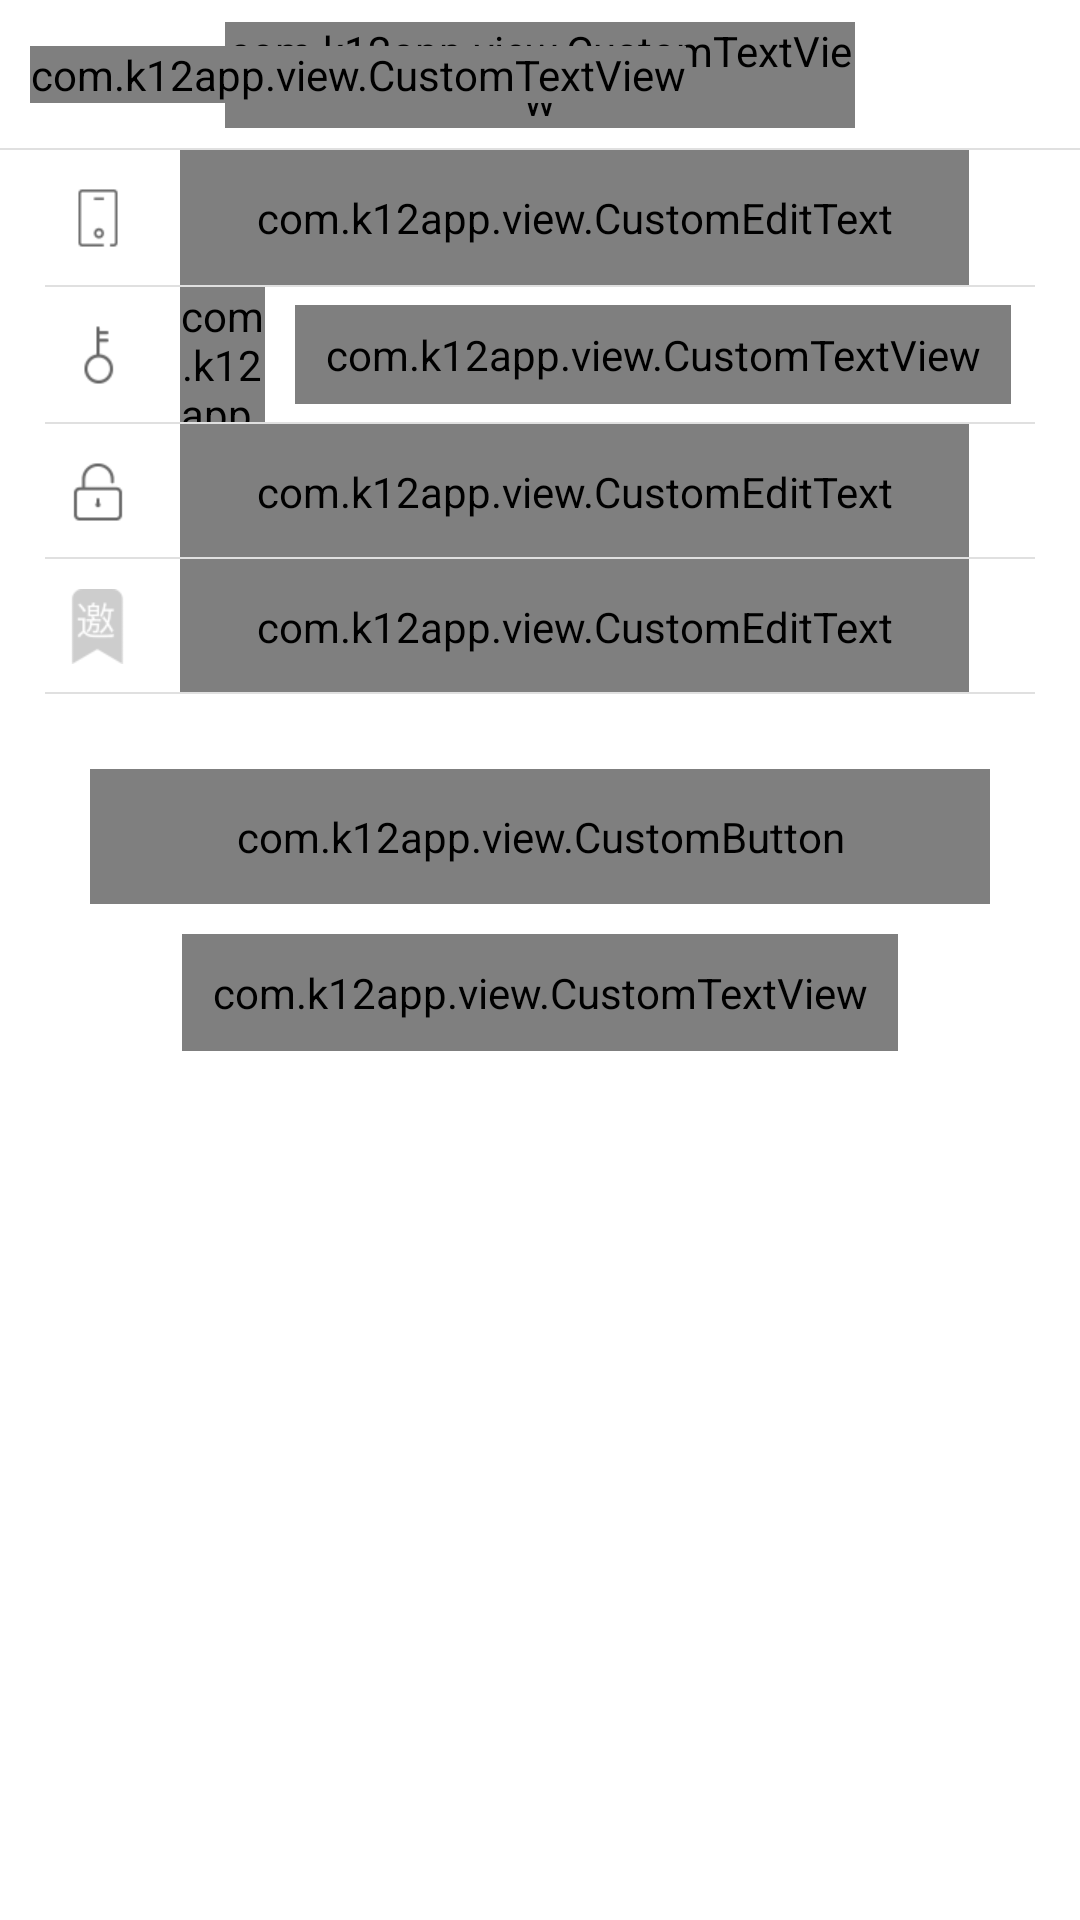

This screen was rendered from an Android layout file. Write that file and the resources it references.
<!-- AndroidManifest.xml: application theme android:Theme.Light.NoTitleBar -->
<!-- res/layout/frg_reg.xml -->
<?xml version="1.0" encoding="utf-8"?>

<RelativeLayout xmlns:android="http://schemas.android.com/apk/res/android"
    android:layout_width="match_parent"
    android:layout_height="match_parent"
    android:background="@color/white">

    <include
        android:id="@+id/RlTitle"
        layout="@layout/title_common" />

    <LinearLayout
        android:id="@+id/ll_login"
        android:layout_width="match_parent"
        android:layout_height="wrap_content"
        android:layout_below="@+id/RlTitle"
        android:layout_marginLeft="15dp"
        android:layout_marginRight="15dp"
        android:orientation="vertical">

        <RelativeLayout
            android:layout_width="match_parent"
            android:layout_height="@dimen/et_height"
            android:gravity="center_vertical"
            android:orientation="horizontal">

            <ImageView
                android:id="@+id/iv_nick"
                android:layout_width="35dp"
                android:layout_height="35dp"
                android:layout_centerVertical="true"
                android:scaleType="center"
                android:src="@mipmap/ic_login_phone" />

            <com.k12app.view.CustomEditText
                android:id="@+id/mEtPhone"
                style="@style/NickEditStyle"
                android:layout_marginLeft="10dp"
                android:layout_marginRight="22dp"
                android:layout_toRightOf="@id/iv_nick"
                android:textSize="15sp"
                android:hint="@string/inputphone"
                android:maxLength="11"
                android:singleLine="true" />

            <ImageView
                android:id="@+id/iv_nickName_x"
                android:layout_width="wrap_content"
                android:layout_height="wrap_content"
                android:layout_alignParentRight="true"
                android:layout_centerVertical="true"
                android:layout_marginRight="10dip"
                android:background="@mipmap/btn_delete_up"
                android:visibility="gone" />
        </RelativeLayout>

        <View
            android:layout_width="match_parent"
            android:layout_height="0.5dip"
            android:background="@color/main_line_gray" />

        <RelativeLayout
            android:layout_width="match_parent"
            android:layout_height="@dimen/et_height"
            android:gravity="center_vertical"
            android:orientation="horizontal">

            <ImageView
                android:id="@+id/iv_password_icon"
                android:layout_width="35dp"
                android:layout_height="35dp"
                android:layout_centerVertical="true"
                android:scaleType="center"
                android:src="@mipmap/ic_login_code" />

            <com.k12app.view.CustomTextView
                android:id="@+id/mTvGetVer"
                android:layout_width="wrap_content"
                android:layout_height="33dp"
                android:layout_alignParentRight="true"
                android:layout_centerVertical="true"
                android:layout_marginRight="8dip"
                android:background="@drawable/btn_rectangle_gray"
                android:clickable="true"
                android:gravity="center"
                android:onClick="onClick"
                android:paddingLeft="10dp"
                android:paddingRight="10dp"
                android:text="@string/refresh_checkNum"
                android:textColor="@color/red_f36b4b"
                android:textSize="@dimen/sp_14" />

            <com.k12app.view.CustomEditText
                android:id="@+id/mEtVer"
                style="@style/NickEditStyle"
                android:layout_marginLeft="10dp"
                android:layout_marginRight="10dp"
                android:textSize="15sp"
                android:layout_toLeftOf="@id/mTvGetVer"
                android:layout_toRightOf="@id/iv_password_icon"
                android:hint="@string/inputcode"
                android:singleLine="true" />

            <ImageView
                android:id="@+id/iv_ver_x"
                android:layout_width="wrap_content"
                android:layout_height="wrap_content"
                android:layout_centerVertical="true"
                android:layout_marginRight="10dip"
                android:layout_toLeftOf="@id/mTvGetVer"
                android:background="@mipmap/btn_delete_up"
                android:visibility="gone" />

        </RelativeLayout>

        <View
            android:layout_width="match_parent"
            android:layout_height="0.5dip"
            android:background="@color/main_line_gray" />

        <RelativeLayout
            android:layout_width="match_parent"
            android:layout_height="@dimen/et_height"
            android:gravity="center_vertical"
            android:orientation="horizontal">

            <ImageView
                android:id="@+id/iv_code"
                android:layout_width="35dp"
                android:layout_height="35dp"
                android:layout_alignParentLeft="true"
                android:layout_alignParentStart="true"
                android:layout_centerVertical="true"
                android:padding="1dp"
                android:scaleType="center"
                android:src="@mipmap/ic_login_pwd" />

            <com.k12app.view.CustomEditText
                android:id="@+id/mEtPwd"
                style="@style/NickEditStyle"
                android:layout_width="match_parent"
                android:layout_height="match_parent"
                android:layout_marginLeft="10dp"
                android:textSize="15sp"
                android:layout_marginRight="22dp"
                android:layout_toRightOf="@id/iv_code"
                android:hint="@string/inputpwd"
                android:inputType="textPassword"
                android:maxLength="12"
                android:maxLines="1" />

            <ImageView
                android:id="@+id/iv_pwd_x"
                android:layout_width="wrap_content"
                android:layout_height="wrap_content"
                android:layout_alignParentRight="true"
                android:layout_centerVertical="true"
                android:layout_marginRight="10dip"
                android:background="@mipmap/btn_delete_up"
                android:visibility="gone" />

            <View
                android:layout_width="match_parent"
                android:layout_height="0.5dip"
                android:layout_alignParentBottom="true"
                android:background="@color/main_line_gray" />


        </RelativeLayout>


        <RelativeLayout
            android:layout_width="match_parent"
            android:layout_height="@dimen/et_height"
            android:gravity="center_vertical"
            android:orientation="horizontal">

            <ImageView
                android:id="@+id/iv_invitation_code"
                android:layout_width="35dp"
                android:layout_height="35dp"
                android:layout_alignParentLeft="true"
                android:layout_alignParentStart="true"
                android:layout_centerVertical="true"
                android:padding="1dp"
                android:scaleType="center"
                android:src="@mipmap/ic_invitation_code" />

            <com.k12app.view.CustomEditText
                android:id="@+id/mEtInvitationCode"
                style="@style/NickEditStyle"
                android:layout_width="match_parent"
                android:layout_height="match_parent"
                android:layout_marginLeft="10dp"
                android:textSize="15sp"
                android:layout_marginRight="22dp"
                android:layout_toRightOf="@id/iv_invitation_code"
                android:hint="邀请码/推荐码"
                android:inputType="textPassword"
                android:maxLength="12"
                android:maxLines="1" />

            <ImageView
                android:id="@+id/iv_invitation_code_x"
                android:layout_width="wrap_content"
                android:layout_height="wrap_content"
                android:layout_alignParentRight="true"
                android:layout_centerVertical="true"
                android:layout_marginRight="10dip"
                android:background="@mipmap/btn_delete_up"
                android:visibility="gone" />

            <View
                android:layout_width="match_parent"
                android:layout_height="0.5dip"
                android:layout_alignParentBottom="true"
                android:background="@color/main_line_gray" />


        </RelativeLayout>


    </LinearLayout>

    <com.k12app.view.CustomButton
        android:id="@+id/btn_reg"
        style="@style/btnYellow"
        android:layout_below="@id/ll_login"
        android:layout_marginLeft="30dp"
        android:layout_marginRight="30dp"
        android:layout_marginTop="25dp"
        android:clickable="true"
        android:onClick="onClick"
        android:text="注册"
        android:visibility="visible" />

    <com.k12app.view.CustomTextView
        android:id="@+id/mTvAgreement"
        android:layout_width="wrap_content"
        android:layout_height="wrap_content"
        android:layout_below="@id/btn_reg"
        android:layout_centerHorizontal="true"
        android:layout_marginLeft="25dp"
        android:layout_marginRight="25dp"
        android:layout_marginTop="10dp"
        android:clickable="true"
        android:onClick="onClick"
        android:padding="10dp"
        android:textColor="@color/yellow_FF6F0F"
        android:textSize="@dimen/sp_14" />

    <com.k12app.view.CustomButton
        android:id="@+id/btn_login"
        style="@style/btnRed"
        android:layout_below="@id/mTvAgreement"
        android:layout_marginLeft="30dp"
        android:layout_marginRight="30dp"
        android:layout_marginTop="17dp"
        android:clickable="true"
        android:onClick="onClick"
        android:text="登录"
        android:visibility="gone"/>

</RelativeLayout>
<!-- res/layout/title_common.xml (included above) -->
<?xml version="1.0" encoding="utf-8"?>

<RelativeLayout xmlns:android="http://schemas.android.com/apk/res/android"
    android:id="@+id/RlTitle"
    android:layout_width="match_parent"
    android:layout_height="50dp"
    android:background="@color/white">

    <LinearLayout
        android:id="@+id/right"
        android:layout_width="wrap_content"
        android:layout_height="match_parent"
        android:layout_alignParentRight="true"
        android:layout_centerVertical="true"
        android:layout_marginRight="10dp"
        android:gravity="right|center_vertical"
        android:minWidth="60dp"
        android:visibility="invisible">

        <com.k12app.view.CustomTextView
            android:id="@+id/tv_right"
            android:layout_width="wrap_content"
            android:layout_height="wrap_content"
            android:textColor="@color/white"
            android:textSize="@dimen/sp_17" />

        <ImageView
            android:id="@+id/mIvUp"
            android:layout_width="35dp"
            android:layout_height="35dp"
            android:layout_marginLeft="3dp"
            android:padding="5dp"
            android:src="@mipmap/icon_contact"
            android:visibility="gone" />
    </LinearLayout>

    <LinearLayout
        android:id="@+id/middle"
        android:layout_width="wrap_content"
        android:layout_height="wrap_content"
        android:layout_centerInParent="true"
        android:layout_marginLeft="75dp"
        android:layout_marginRight="75dp"
        android:gravity="center"
        android:orientation="horizontal">

        <com.k12app.view.CustomTextView
            android:id="@+id/tv_title"
            android:layout_width="wrap_content"
            android:layout_height="wrap_content"
            android:maxLines="1"
            android:textColor="@color/gray_2E2E2E"
            android:textSize="@dimen/sp_20" />
    </LinearLayout>

    <LinearLayout
        android:id="@+id/left"
        android:layout_width="wrap_content"
        android:layout_height="match_parent"
        android:layout_alignParentLeft="true"
        android:layout_alignParentStart="true"
        android:layout_alignParentTop="true"
        android:layout_marginLeft="10dp"
        android:layout_marginStart="10dp"
        android:clickable="true"
        android:gravity="center_vertical"
        android:minWidth="60dp"
        android:onClick="onClick"
        android:orientation="horizontal">

        <ImageView
            android:id="@+id/iv_left"
            android:layout_width="35dp"
            android:layout_height="35dp"
            android:layout_marginLeft="3dp"
            android:padding="5dp"
            android:visibility="gone" />

        <com.k12app.view.CustomTextView
            android:id="@+id/tv_left"
            android:layout_width="wrap_content"
            android:layout_height="wrap_content"
            android:background="@mipmap/ic_back" />
    </LinearLayout>

    <View
        android:layout_width="match_parent"
        android:layout_height="0.5dip"
        android:layout_alignParentBottom="true"
        android:background="@color/main_line_gray"/>

</RelativeLayout>
<!-- resources referenced by this layout -->
<resources>
  <color name="gray_2E2E2E">#2E2E2E</color>
  <color name="main_line_gray">#e0e0e0</color>
  <color name="red_f36b4b">#fe6246</color>
  <color name="white">#ffffffff</color>
  <color name="yellow_FF6F0F">#FF6F0F</color>
  <dimen name="et_height">45dp</dimen>
  <dimen name="sp_14">14sp</dimen>
  <dimen name="sp_17">17sp</dimen>
  <dimen name="sp_20">20sp</dimen>
  <!-- drawable btn_rectangle_gray (drawable) -->
  <?xml version="1.0" encoding="utf-8"?>
  <shape xmlns:android="http://schemas.android.com/apk/res/android"
      android:shape="rectangle" >
  
      
      <corners android:radius="5dp" />
  
      
      <stroke
          android:width="1dp"
          android:color="@color/red_f36b4b" />
  
      <solid android:color="@android:color/transparent" />
  
  
  </shape>
  <!-- mipmap ic_login_code: png bitmap (mipmap-xhdpi, 1511 bytes) -->
  <!-- mipmap ic_login_pwd: png bitmap (mipmap-xhdpi, 1503 bytes) -->
  <!-- mipmap icon_contact: png bitmap (mipmap-xhdpi, 2564 bytes) -->
  <string name="inputcode">请输入短信验证码</string>
  <string name="inputphone">请输入手机号</string>
  <string name="inputpwd">请输入密码</string>
  <string name="refresh_checkNum">发送验证码</string>
  <style name="NickEditStyle" parent="loginEditTexStyle">
          <item name="android:maxLength">10</item>
          <item name="android:inputType">text</item>
      </style>
  <style name="btnRed">
          <item name="android:layout_width">match_parent</item>
          <item name="android:layout_height">@dimen/btn_height</item>
          <item name="android:textSize">@dimen/sp_17</item>
          <item name="android:textColor">@color/selector_red_white</item>
          <item name="android:background">@drawable/selector_red_btn</item>
          <item name="android:onClick">onClick</item>
          <item name="android:clickable">true</item>
      </style>
  <style name="btnYellow">
          <item name="android:layout_width">match_parent</item>
          <item name="android:layout_height">@dimen/btn_height</item>
          <item name="android:textSize">@dimen/sp_17</item>
          <item name="android:textColor">@color/selector_greenbtn_white</item>
          <item name="android:background">@drawable/selector_yellow_btn</item>
          <item name="android:onClick">onClick</item>
          <item name="android:clickable">true</item>
      </style>
  <style name="loginEditTexStyle">
          <item name="android:layout_width">match_parent</item>
          <item name="android:layout_height">match_parent</item>
          <item name="android:background">@android:color/transparent</item>
          <item name="android:textSize">@dimen/sp_17</item>
          <item name="android:textColor">@color/login_text</item>
          <item name="android:textColorHint">@color/login_EditText</item>
          <item name="android:singleLine">true</item>
      </style>
  <dimen name="btn_height">45dp</dimen>
  <!-- drawable selector_red_btn (drawable) -->
  <?xml version="1.0" encoding="utf-8"?>
  <selector xmlns:android="http://schemas.android.com/apk/res/android">
  
      <item android:state_selected="true" android:drawable="@drawable/btn_rectangle_red_down"/>
      <item android:state_pressed="true" android:drawable="@drawable/btn_rectangle_red_down"/>
      <item android:drawable="@drawable/btn_rectangle_red"/>
  
  </selector>
  <color name="login_text">#99000000</color>
  <color name="login_EditText">#99959595</color>
  <!-- drawable btn_rectangle_red_down (drawable) -->
  <?xml version="1.0" encoding="utf-8"?>
  <shape xmlns:android="http://schemas.android.com/apk/res/android"
      android:shape="rectangle" >
  
      
      <corners android:radius="200dp" />
      <solid android:color="@color/btn_rectangle_red_down" />
  
  </shape>
  <!-- drawable btn_rectangle_red (drawable) -->
  <?xml version="1.0" encoding="utf-8"?>
  <shape xmlns:android="http://schemas.android.com/apk/res/android"
         android:shape="rectangle">
      
      <corners android:radius="300dp"/>
  
      <solid android:color="@color/red_f36b4b"/>
  </shape>
  <color name="btn_rectangle_red_down">#88f36b4b</color>
</resources>
